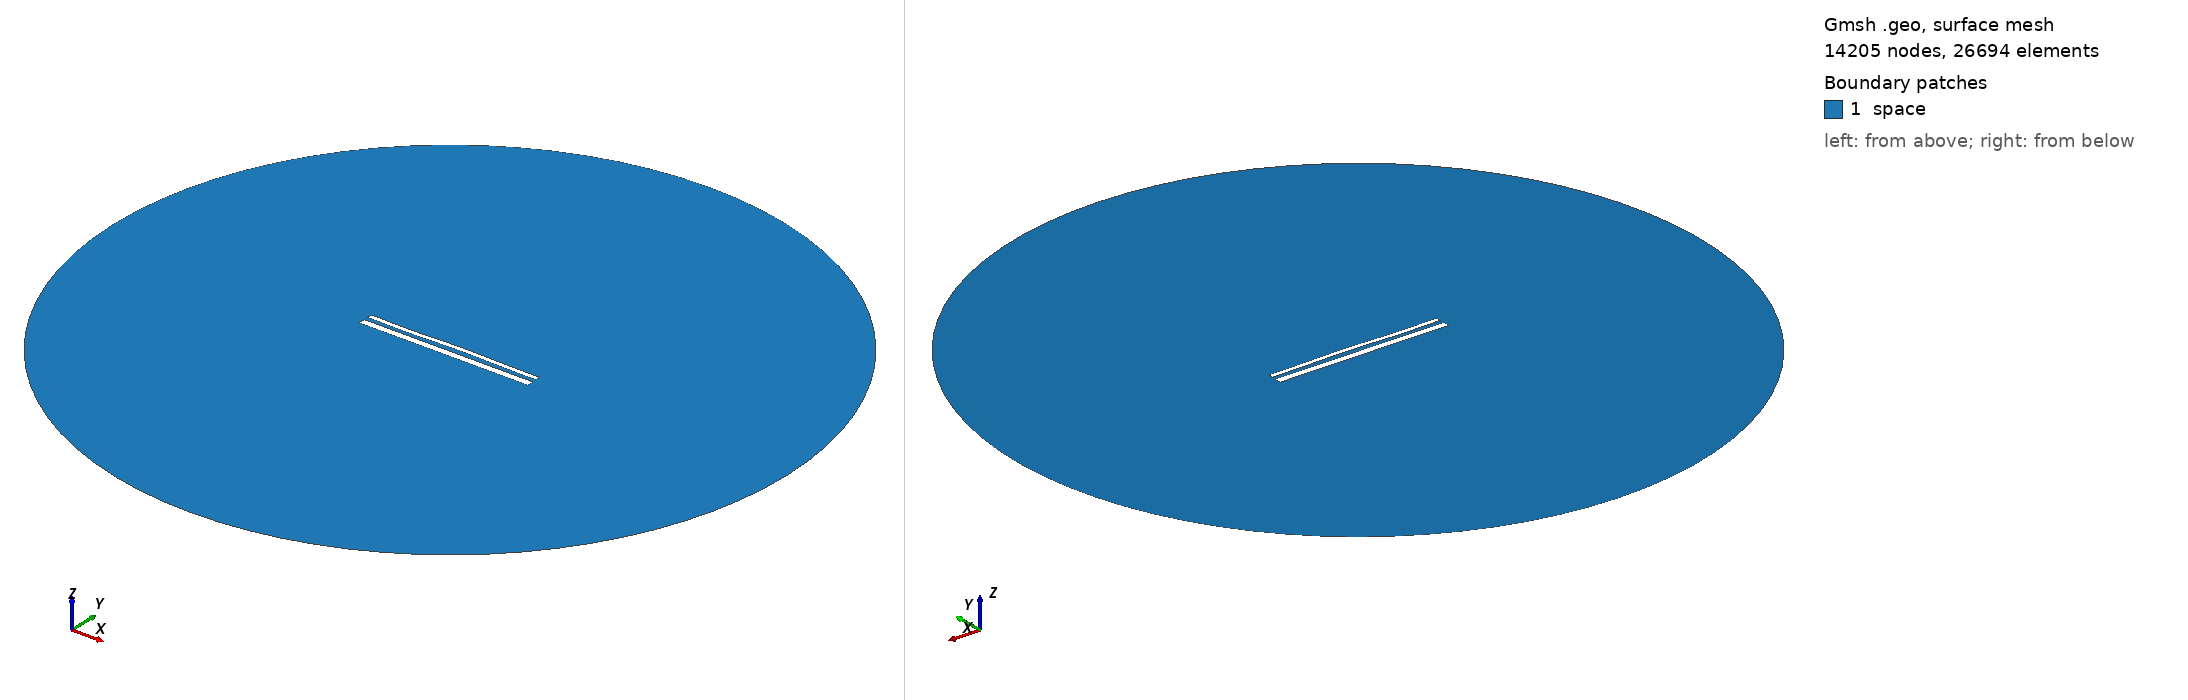

Gmsh geometry script, surface-meshed: 14205 nodes, 26694 surface elements. Boundary patches (legend numbers): 1 space. Left view from above one corner, right view from below the opposite corner. Legend entries are the model's physical surfaces. The drawing asked Gmsh for element sizes between 1% and 20% of the model's largest extent; the script's own settings can give other sizes.

=== 14851.geo (drawn) ===
//---------------------------------------
// Geometry kernel
//---------------------------------------

SetFactory("OpenCASCADE");



//---------------------------------------
// Parameters of the geometry
//---------------------------------------

// Overetch of the upper plate
overetch = 0.5;

// Distance between the plates
distance = 2.25;

// Discretization over the x axis (for the deformation)
nx = 50; 

// Length of the plate
L = 100 - overetch; 

// Number of modes
n = 4; 

// 1st mode coefficient
coeff(1) = 0.07499999999999998;
beta(1) = 0.596864 * 3.1415926535 / L;

// 2nd mode coefficient
coeff(2) = 0.15;
beta(2) = 1.49418 * 3.1415926535 / L;

// 3rd mode coefficient
coeff(3) = -0.15;
beta(3) = 2.50025 * 3.1415926535 / L;

// 4th mode coefficient
coeff(4) = -0.15;
beta(4) = 3.49999 * 3.1415926535 / L;



//---------------------------------------
// Upper plate (deformed rectangle)
//---------------------------------------

// Coordiantes of the upper plate
xmin = -50;
xmax = 50 - overetch;

// Height of the upper plate
yheight = 4 - 2 * overetch;

// Indexes of the points
UpperID[] = {};
LowerID[] = {};
LeftID[] = {};
RightID[] = {};

// Point index
p = 1;

// Horizontal edges
For i In {1:nx}
    x = xmin + (i-1)*(xmax - xmin)/(nx-1);

    y_bottom = distance / 2 + overetch;
    For j In {1:n}
        C = (Cosh(beta(j)*L) + Cos(beta(j)*L)) / (Sinh(beta(j)*L) + Sin(beta(j)*L));
        y_bottom  = y_bottom + coeff(j) * (Cosh(beta(j)*(x+50)) - Cos(beta(j)*(x+50)) - C * (Sinh(beta(j)*(x+50)) - Sin(beta(j)*(x+50))));
    EndFor

    y_top = y_bottom + yheight;

    Point(p) = {x, y_top, 0, 1.0};
    UpperID[i] = p;
    p = p + 1;

    Point(p) = {x, y_bottom, 0, 1.0};
    LowerID[i] = p;
    p = p + 1;
EndFor

// Create point lists
UpperPts[] = {}; LowerPts[] = {};
For i In {1:nx}
  UpperPts[] += {UpperID[i]};
  LowerPts[] += {LowerID[i]};
EndFor

// Build splines
Spline(1) = {UpperPts[]};
Spline(2) = {LowerPts[]};
Line(3) = {LowerPts[nx-1], UpperPts[nx-1]};
Line(4) = {LowerPts[0], UpperPts[0]};

// Build the plane surface
Curve Loop(1) = {2, 3, -1, -4};
Plane Surface(1) = {1};



//---------------------------------------
// Lower plate (rectangle)
//---------------------------------------

// Vertices
Point(1001) = {-50, -1, 0, 1.0};
Point(1002) = { 50, -1, 0, 1.0};
Point(1003) = { 50,  -5, 0, 1.0};
Point(1004) = {-50,  -5, 0, 1.0};

// Edges
Line(5) = {1001, 1002};
Line(6) = {1002, 1003};
Line(7) = {1003, 1004};
Line(8) = {1004, 1001};

// Plane surface
Line Loop(2) = {5, 6, 7, 8};
Plane Surface(2) = {2}; 



//---------------------------------------
// Outer (fictious) boundary
//---------------------------------------

// Points
Point(1005) = {0, 0, 0};       // Center
Point(1006) = {200, 0, 0};     // Start point
Point(1007) = {0, 200, 0};     // 90 degrees
Point(1008) = {-200, 0, 0};    // 180 degrees
Point(1009) = {0, -200, 0};    // 270 degrees

// Circle arcs (each needs start, center, end)
Circle(9) = {1006, 1005, 1007};
Circle(10) = {1007, 1005, 1008};
Circle(11) = {1008, 1005, 1009};
Circle(12) = {1009, 1005, 1006};

// Plane surface for the entire domain
Curve Loop(3) = {9, 10, 11, 12};
Surface(3) = {3};

// Subtract the plates from the whole domain to obtain the actual domain where we want to solve the equations
BooleanDifference{ Surface{3}; Delete; }{ Surface{1}; Surface{2}; Delete; }




//---------------------------------------
// Transfinite Lines/Curves
//---------------------------------------

// Set the number of points on the boundaries
r = 7;

// Plates
Transfinite Curve {1, 2} = 50*r Using Progression 1;
Transfinite Curve {3, 4} = 2*r Using Progression 1;
Transfinite Line {5, 7} = 50*r Using Progression 1;
Transfinite Line {6, 8} = 2*r Using Progression 1;

// Outer boundary
Transfinite Line {9, 10, 11, 12} = 20 Using Progression 1;



//---------------------------------------
// Physical groups
//---------------------------------------                

// Physical curves (boundaries)
Physical Line("force_segment", 10) = {2};
Physical Line("upper_plate", 11) = {1, 3, 4};
Physical Line("lower_plate", 12) = {5, 6, 7, 8};
Physical Line("boundary", 20) = {9, 10, 11, 12};

// Physical Surfaces
Physical Surface("space", 30) = {3};



//---------------------------------------
// 6. Generate the Mesh
//---------------------------------------

// 2D mesh generation
Mesh 2;
